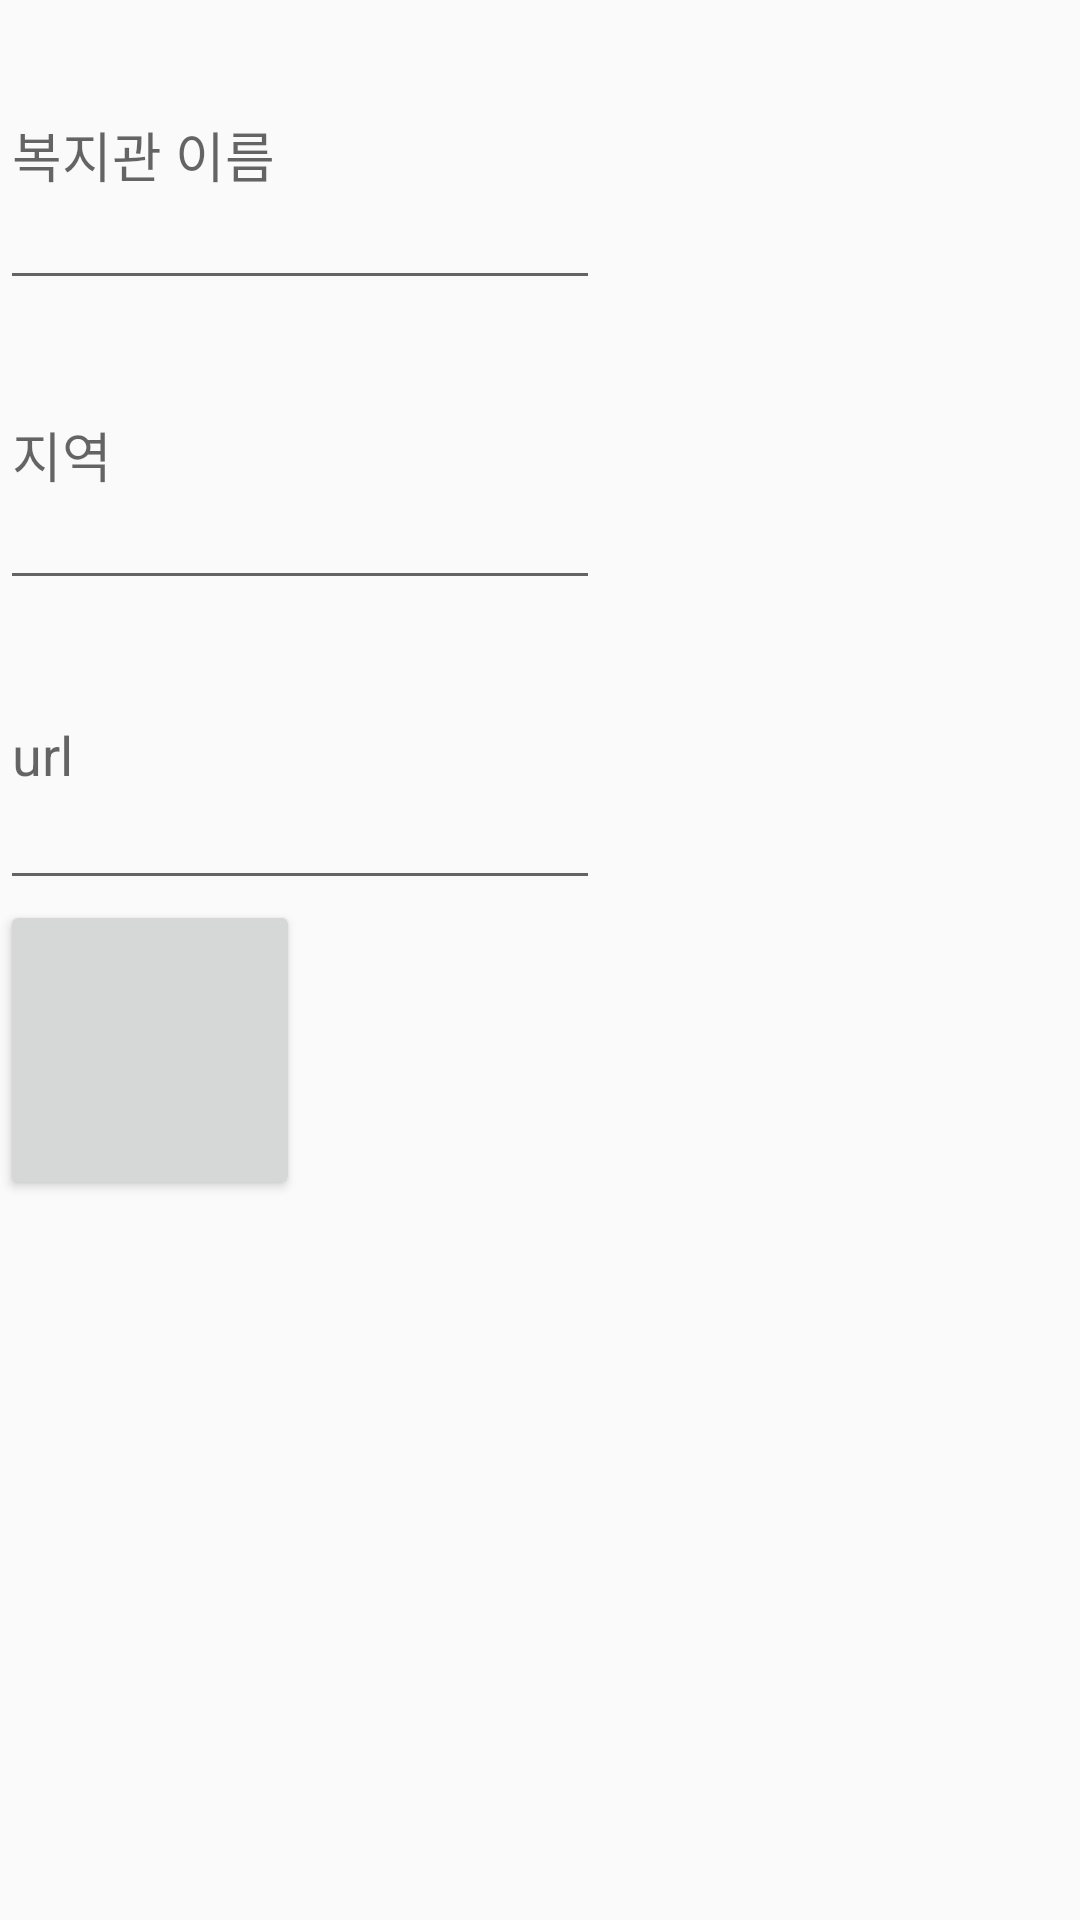

Reconstruct the res/layout file that produces this screen, plus the resources it refers to.
<!-- AndroidManifest.xml: application theme Theme.AppCompat.Light.NoActionBar -->
<!-- res/layout/activity_input.xml -->
<?xml version="1.0" encoding="utf-8"?>
<LinearLayout xmlns:android="http://schemas.android.com/apk/res/android"
    xmlns:app="http://schemas.android.com/apk/res-auto"
    xmlns:tools="http://schemas.android.com/tools"
    android:layout_width="match_parent"
    android:layout_height="match_parent"
    tools:context=".navigation.InputActivity"
    android:orientation="vertical">

    <EditText
        android:id="@+id/input_name"
        android:layout_width="200dp"
        android:layout_height="100dp"
        android:hint="복지관 이름"
        >


    </EditText>
    <EditText
        android:id="@+id/input_region"
        android:layout_width="200dp"
        android:layout_height="100dp"
        android:hint="지역"
        >


    </EditText>
    <EditText
        android:id="@+id/input_url"
        android:layout_width="200dp"
        android:layout_height="100dp"
        android:hint="url"
        >


    </EditText>

    <Button
        android:id="@+id/input_btn"
        android:layout_width="100dp"
        android:layout_height="100dp"/>

</LinearLayout>
<!-- resources referenced by this layout -->
<resources>

</resources>
